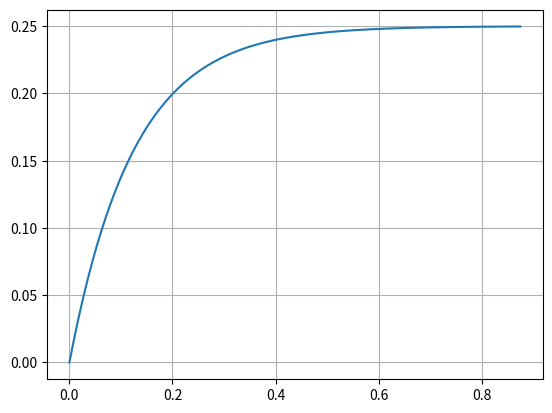

Source code (Python):
import numpy as np
from scipy import signal
import matplotlib.pyplot as plt

A = -8.0
B = 2.0
C = 1.0
D = 0.0
sys1 = signal.StateSpace(A, B, C, D)
t1, y1 = signal.step(sys1)

plt.plot(t1, y1)
plt.grid(True)
plt.show()
